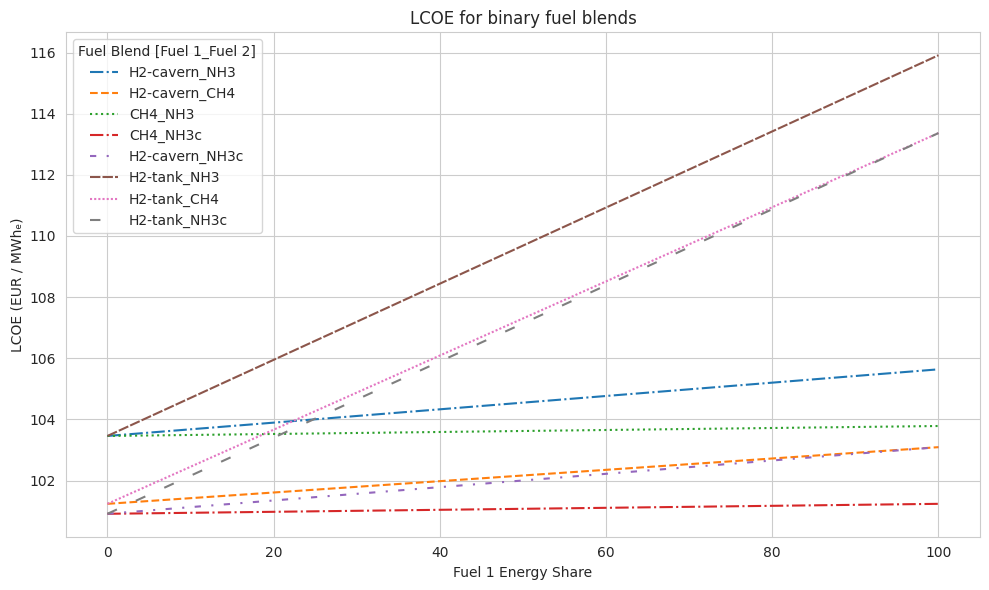
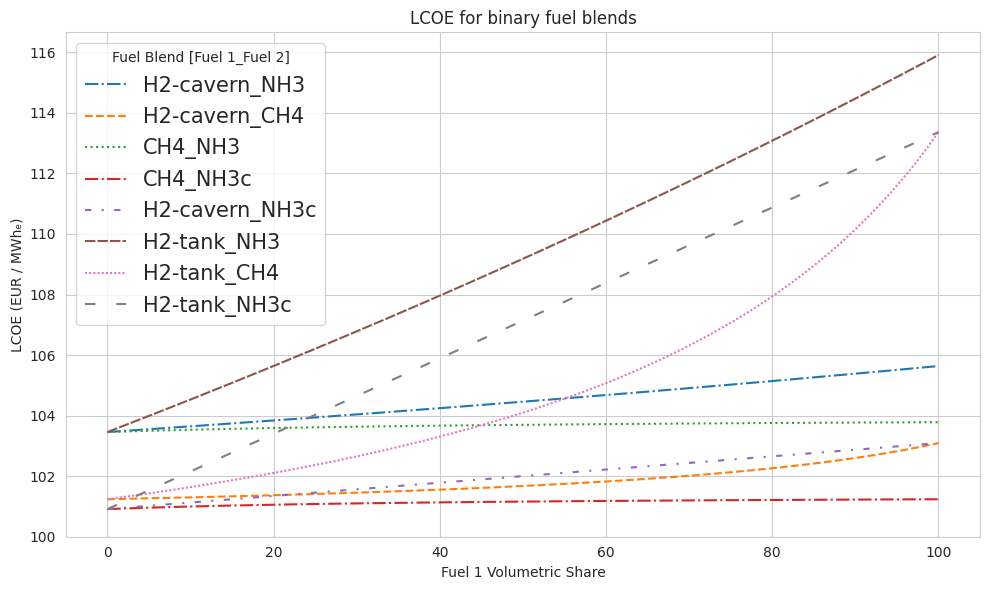
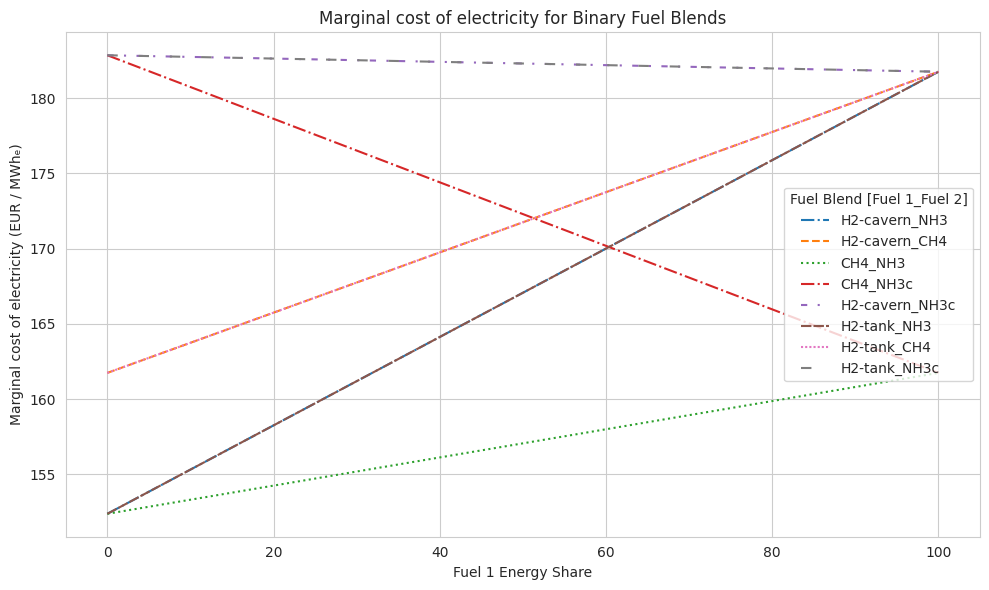
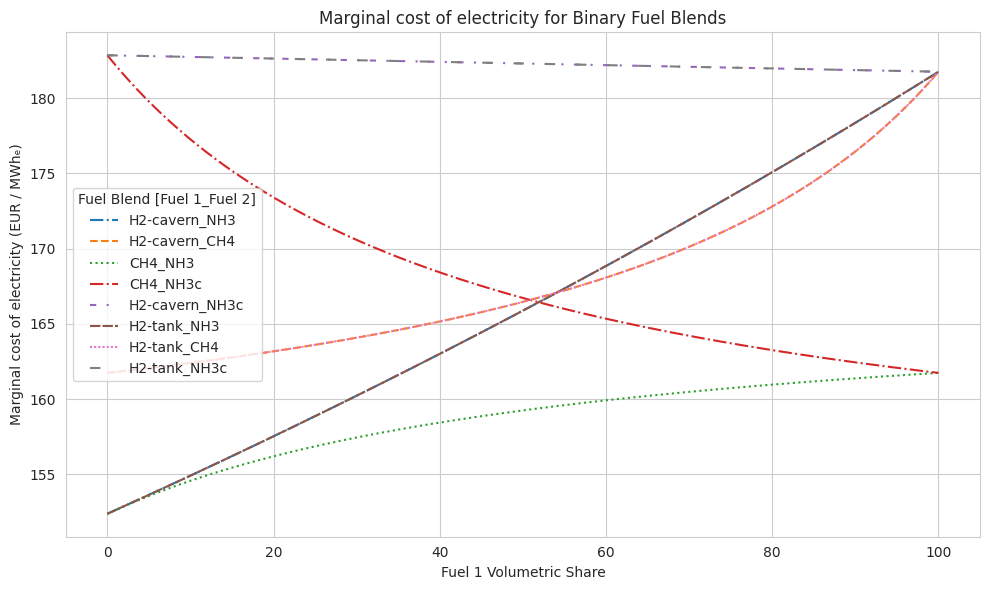
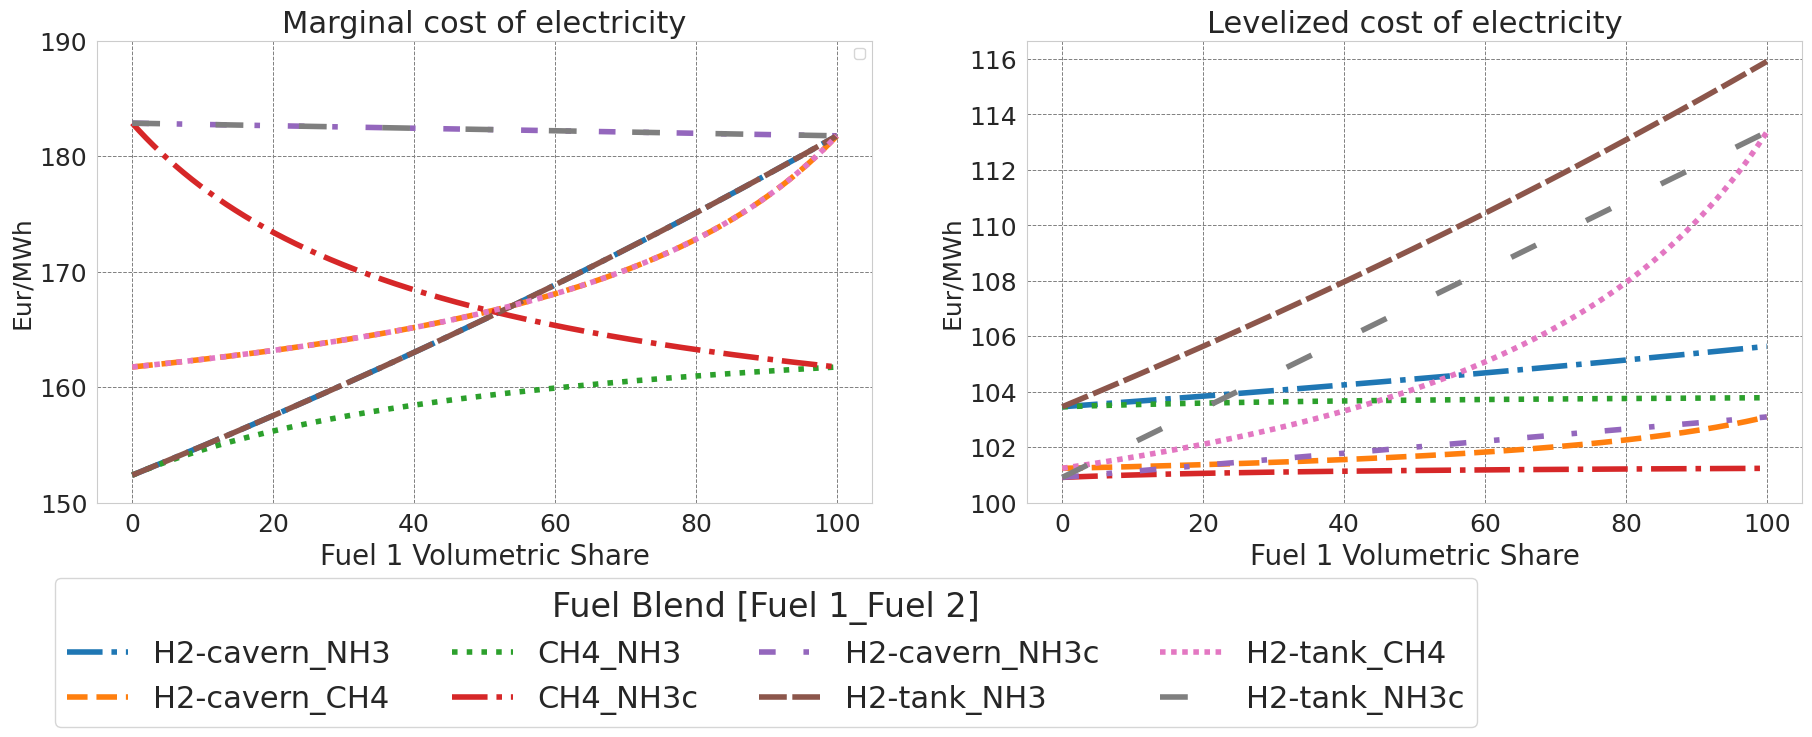

Recreate these plots in Python, in order.
# -*- coding: utf-8 -*-
"""
[redacted]
[redacted]

Description:
This script reproduces figure 4 All data used are cited in the main paper. 

"""

import numpy as np
import pandas as pd
import matplotlib.pyplot as plt
import seaborn as sns
import os 
def createFolder(directory):
    try:
        if not os.path.exists(directory):
            os.makedirs(directory)
    except OSError:
        print ('Error: Creating directory. ' +  directory)

createFolder('Figures')
# Constants
efficiency = 0.63
capex = 1039.34 # EUR/kW CCGT
capacity = 38e6  # 38 GW
FOM = 14  # EUR/kW/year
VOM = 3  # EUR/MWh
FLH = 1000  # Full-load hours
fcr_p = 0.08083586
fcr_s = 0.102880385
WACC = 0.0581
storage_lifetime = 20
CCGT_lifetime = 35
E = FLH * capacity  # Annual energy output (MWh)

# Fuel costs (EUR/MWh_fuel)
H2_fuel_cost = 49.48 + 9.58 + 24.26 + 22.72 + 8.47 # Production + Liquefaction + shipping+distribution+regasification
NH3_fuel_cost = 49.48 + 34 + 9.08 + 3.44  # Production + Synthesis + shipping + distribution
NH3_cracking_fuel_cost = NH3_fuel_cost*1.2
CH4_fuel_cost = 97.19 + 4.71 # Production + Distribution

# Storage CAPEX (EUR/MWh_fuel)
H2_capex = 1091.02  * (1 + fcr_s) #Storage Tank
H2_cavern_capex = 321.02* (1 + fcr_s) #Storage Tank
NH3_capex = 157.64 * (1 + fcr_s) #Storage Tank
CH4_capex = 182.07 * (1 + fcr_s) #Storage Tank

FOM_storage = 0.02
days = 3
reserve = (days * capacity * 24 / 1e3) / efficiency  # MWh_fuel

# Compute annualized CAPEX + OPEX (used in all LCOE calculations)
money = energy = 0
for y in range(1, CCGT_lifetime + 1):
    df = (1 + WACC) ** y
    money += (FOM * capacity + E * VOM / 1000) / df
    energy += E / df

# LCOS function
def lcos(reserve, share, CAPEX):
    initial = reserve * share * CAPEX
    money = sum((FOM_storage * initial) / ((1 + WACC) ** y) for y in range(1, storage_lifetime + 1))
    energy = sum(E / ((1 + WACC) ** y) for y in range(1, storage_lifetime + 1))
    return (initial + money) / energy * 1000

# Fuel definitions
fuels = {
    "H2-cavern": {"cost": H2_fuel_cost, "capex": H2_cavern_capex},
    "H2-tank": {"cost": H2_fuel_cost, "capex": H2_capex},
    "NH3": {"cost": NH3_fuel_cost, "capex": NH3_capex},
    "CH4": {"cost": CH4_fuel_cost, "capex": CH4_capex},
    "NH3c": {"cost": NH3_cracking_fuel_cost, "capex": NH3_capex},
}


# Dynamic retrofit cost function
def get_retrofit_cost(f1, f2, X1):
    if f1== 'NH3' or f2=='NH3':
        return 0.1134
    else:        
        if f1== 'H2-cavern' or f2=='H2-cavern' or f1== 'H2-tank' or f2=='H2-tank':
            return 0.0798
        if f1== 'NH3c' or f2=='NH3c':
            return 0.0798



# Fuel combinations to evaluate
pairs = [("H2-cavern", "NH3"), ("H2-cavern", "CH4"), ("CH4", "NH3"),("CH4", "NH3c"),("H2-cavern", "NH3c"),
         ("H2-tank", "NH3"), ("H2-tank", "CH4"),("H2-tank", "NH3c")]
shares = np.linspace(0, 1, 1001)
all_results = []

for f1, f2 in pairs:
    for X1 in shares:
        X2 = 1 - X1
           
        # Fuel and storage costs
        fuel_cost = X1 * fuels[f1]["cost"] + X2 * fuels[f2]["cost"]
        lcos1 = lcos(reserve, X1, fuels[f1]["capex"])
        lcos2 = lcos(reserve, X2, fuels[f2]["capex"])


        # Retrofit and LCOE
        retrofit_pct = get_retrofit_cost(f1, f2, X1)
        firing = (capacity * capex * (1 + fcr_p) * (1 + retrofit_pct) + money) / energy * 1000
        LCOE = firing + lcos1 + lcos2


        
        all_results.append({
            "Blend": f"{f1}_{f2}",
            "Fuel1": f1,
            "Fuel2": f2,
            "PCT":retrofit_pct,
            "Fuel1_share": X1,
            "Fuel2_share": X2,
            "LCOE": LCOE,
            "Fuel_cost": fuel_cost / efficiency ,
            "LCOS": lcos1 + lcos2,
            "Firing": firing
        })
        

# Convert to DataFrame
df_all = pd.DataFrame(all_results)



LHV={'H2-tank':10.8,'H2-cavern':10.8,'NH3c':10.8,'NH3':12.7,'CH4':35}

def energy_to_volume_share(X_E, LHV1, LHV2):
    # Converts energy share to volumetric share
    if X_E == 0:
        return 0
    elif X_E == 1:
        return 1
    return (X_E * LHV2) / (LHV1 * (1 - X_E) + X_E * LHV2)

# Assume you have your dataframe called df (with Fuel1, Fuel2, Fuel1_share (energy))
# and LHV

vol_shares_1 = []
vol_shares_2 = []

for _, row in df_all.iterrows():
    f1, f2 = row['Fuel1'], row['Fuel2']
    X_E1 = row['Fuel1_share']  # energy share
    X_V1 = energy_to_volume_share(X_E1, LHV[f1], LHV[f2])
    X_V2 = 1 - X_V1
    vol_shares_1.append(X_V1)
    vol_shares_2.append(X_V2)

df_all['Fuel1_vol_share'] = vol_shares_1
df_all['Fuel2_vol_share'] = vol_shares_2






styles=['-.','--',':','-.',(0, (3, 5, 1, 5)),
        (0, (5, 1)), (0, (1, 1)), (0, (5, 10))]

# Plot: LCOE vs. Fuel 1 Share Energy & Vol
plt.figure(figsize=(10, 6))
sns.set_style("whitegrid")

for idx, blend in enumerate(df_all['Blend'].unique()):
    subset = df_all[df_all['Blend'] == blend]
    subset['Fuel1_share']*=100
    plt.plot(subset['Fuel1_share'], subset['LCOE'], label=blend,
             linestyle=styles[idx],ms=8)

plt.xlabel('Fuel 1 Energy Share')
plt.ylabel('LCOE (EUR / MWhₑ)')
plt.title('LCOE for binary fuel blends')
plt.legend(title='Fuel Blend [Fuel 1_Fuel 2]')
plt.tight_layout()
plt.show()




# Vol
plt.figure(figsize=(10, 6))
sns.set_style("whitegrid")

for idx, blend in enumerate(df_all['Blend'].unique()):
    subset = df_all[df_all['Blend'] == blend]
    subset['Fuel1_vol_share']*=100
    plt.plot(subset['Fuel1_vol_share'], subset['LCOE'], label=blend,
             linestyle=styles[idx],ms=8)

plt.xlabel('Fuel 1 Volumetric Share')
plt.ylabel('LCOE (EUR / MWhₑ)')
plt.title('LCOE for binary fuel blends')
plt.legend(title='Fuel Blend [Fuel 1_Fuel 2]',fontsize=15)
plt.yticks(range(100,118,2))
plt.tight_layout()
# plt.savefig('LCOE - Binary',dpi=300)










# Plot: Marginal Cost of Electricity vs. Fuel 1 Share
plt.figure(figsize=(10, 6))
sns.set_style("whitegrid")

for idx, blend in enumerate(df_all['Blend'].unique()):
    subset = df_all[df_all['Blend'] == blend]
    subset['Fuel1_share']*=100
    plt.plot(subset['Fuel1_share'], subset['Fuel_cost'], label=blend,
             linestyle=styles[idx],ms=8)

plt.xlabel('Fuel 1 Energy Share')
plt.ylabel('Marginal cost of electricity (EUR / MWhₑ)')
plt.title('Marginal cost of electricity for Binary Fuel Blends')
plt.legend(title='Fuel Blend [Fuel 1_Fuel 2]')
plt.tight_layout()
plt.show()





# Plot: Marginal Cost of Electricity vs. Fuel 1 Share
plt.figure(figsize=(10, 6))
sns.set_style("whitegrid")

for idx, blend in enumerate(df_all['Blend'].unique()):
    subset = df_all[df_all['Blend'] == blend]
    subset['Fuel1_vol_share']*=100
    plt.plot(subset['Fuel1_vol_share'], subset['Fuel_cost'], label=blend,
             linestyle=styles[idx],ms=8)

plt.xlabel('Fuel 1 Volumetric Share')
plt.ylabel('Marginal cost of electricity (EUR / MWhₑ)')
plt.title('Marginal cost of electricity for Binary Fuel Blends')
plt.legend(title='Fuel Blend [Fuel 1_Fuel 2]')
plt.tight_layout()
# plt.savefig('MC - Binary',dpi=300)




























fig, axs = plt.subplots(1,2,figsize=(22,6))
sns.set_style("whitegrid")


for idx, blend in enumerate(df_all['Blend'].unique()):
    subset = df_all[df_all['Blend'] == blend]
    subset['Fuel1_vol_share']*=100
    axs[0].plot(subset['Fuel1_vol_share'], subset['Fuel_cost'], label=blend,
             linestyle=styles[idx],ms=8,lw=4)

axs[0].set_title(label='Marginal cost of electricity',fontsize=22)
axs[0].set_ylabel('Eur/MWh',fontsize=18)
axs[0].set_xlabel('Fuel 1 Volumetric Share',fontsize=20)
axs[0].grid(True, which='both', linestyle='--', linewidth=0.7, color='gray')
axs[0].set_yticks(list(range(150,200,10)))
handles, labels = axs[0].get_legend_handles_labels()
axs[0].legend("")
axs[0].tick_params(axis='both', labelsize=18)


for idx, blend in enumerate(df_all['Blend'].unique()):
    subset = df_all[df_all['Blend'] == blend]
    subset['Fuel1_vol_share']*=100
    axs[1].plot(subset['Fuel1_vol_share'], subset['LCOE'], label=blend,
             linestyle=styles[idx],ms=8,lw=4)

axs[1].set_title(label='Levelized cost of electricity',fontsize=22)
axs[1].set_ylabel('Eur/MWh',fontsize=18)
axs[1].set_xlabel('Fuel 1 Volumetric Share',fontsize=20)
axs[1].grid(True, which='both', linestyle='--', linewidth=0.7, color='gray')
axs[1].legend("")
axs[1].set_yticks(list(range(100,118,2)))
axs[1].tick_params(axis='both', labelsize=18)


for h in handles:
    h.set_linewidth(4)
axs[1].legend(handles=handles, labels=labels, ncol=4,
              fontsize=22, bbox_to_anchor=[0.6, -0.13],
              title='Fuel Blend [Fuel 1_Fuel 2]', title_fontsize=24)
plt.savefig('Figures/Binary',dpi=300,bbox_inches='tight')








